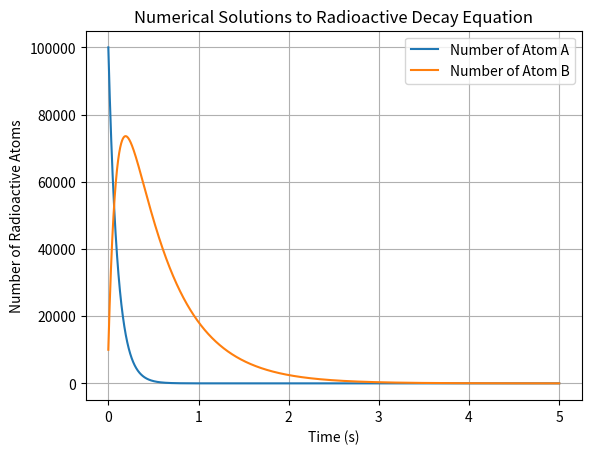

Reproduce this figure in Python.
# -*- coding: utf-8 -*-
"""
Created on Tue Sep 17 13:47:48 2019
Nathan Marshall

Solves the differential equations for a radioactive atom A decaying into
a radioactive atom B that decays as well. 
"""
#%%
import matplotlib.pyplot as plt

ka = 0.1 #rate constant for decay of atom A
kb = 0.5 #rate constant for decay of atom B

def dn_adt(na, ka):
    '''Define functional form of radioactivity diff. eq.'''
    return(-na/ka)
    
def dn_bdt(nb, kb, na, ka):
    '''Define functional form of radioactivity diff. eq.'''
    return(-nb/kb + na/ka)

dt = 0.0001 #step size
t0 = 0 #initial condition for time
na0 = 100000 #initial number of atom A
nb0 = 10000 # initial number of atom B
tmax = 5 #max value of time
t = [t0] #list to contain t values
na = [na0] #list to contain number of A values
nb = [nb0] #list to contain number of B values


while t[-1] < tmax: #loop until tmax is reached
    #add dN/dt * dt to previous N values for atoms A and B
    na.append(na[-1] + dn_adt(na[-1], ka)*dt) 
    nb.append(nb[-1] + dn_bdt(nb[-1], kb, na[-1], ka)*dt)
    t.append(t[-1] + dt) #add new time value to the list
    
    
plt.plot(t, na, label='Number of Atom A') #plotting results
plt.plot(t, nb, label = 'Number of Atom B')
plt.title('Numerical Solutions to Radioactive Decay Equation')
plt.xlabel('Time (s)')
plt.ylabel('Number of Radioactive Atoms')
plt.grid(True)
plt.legend()
